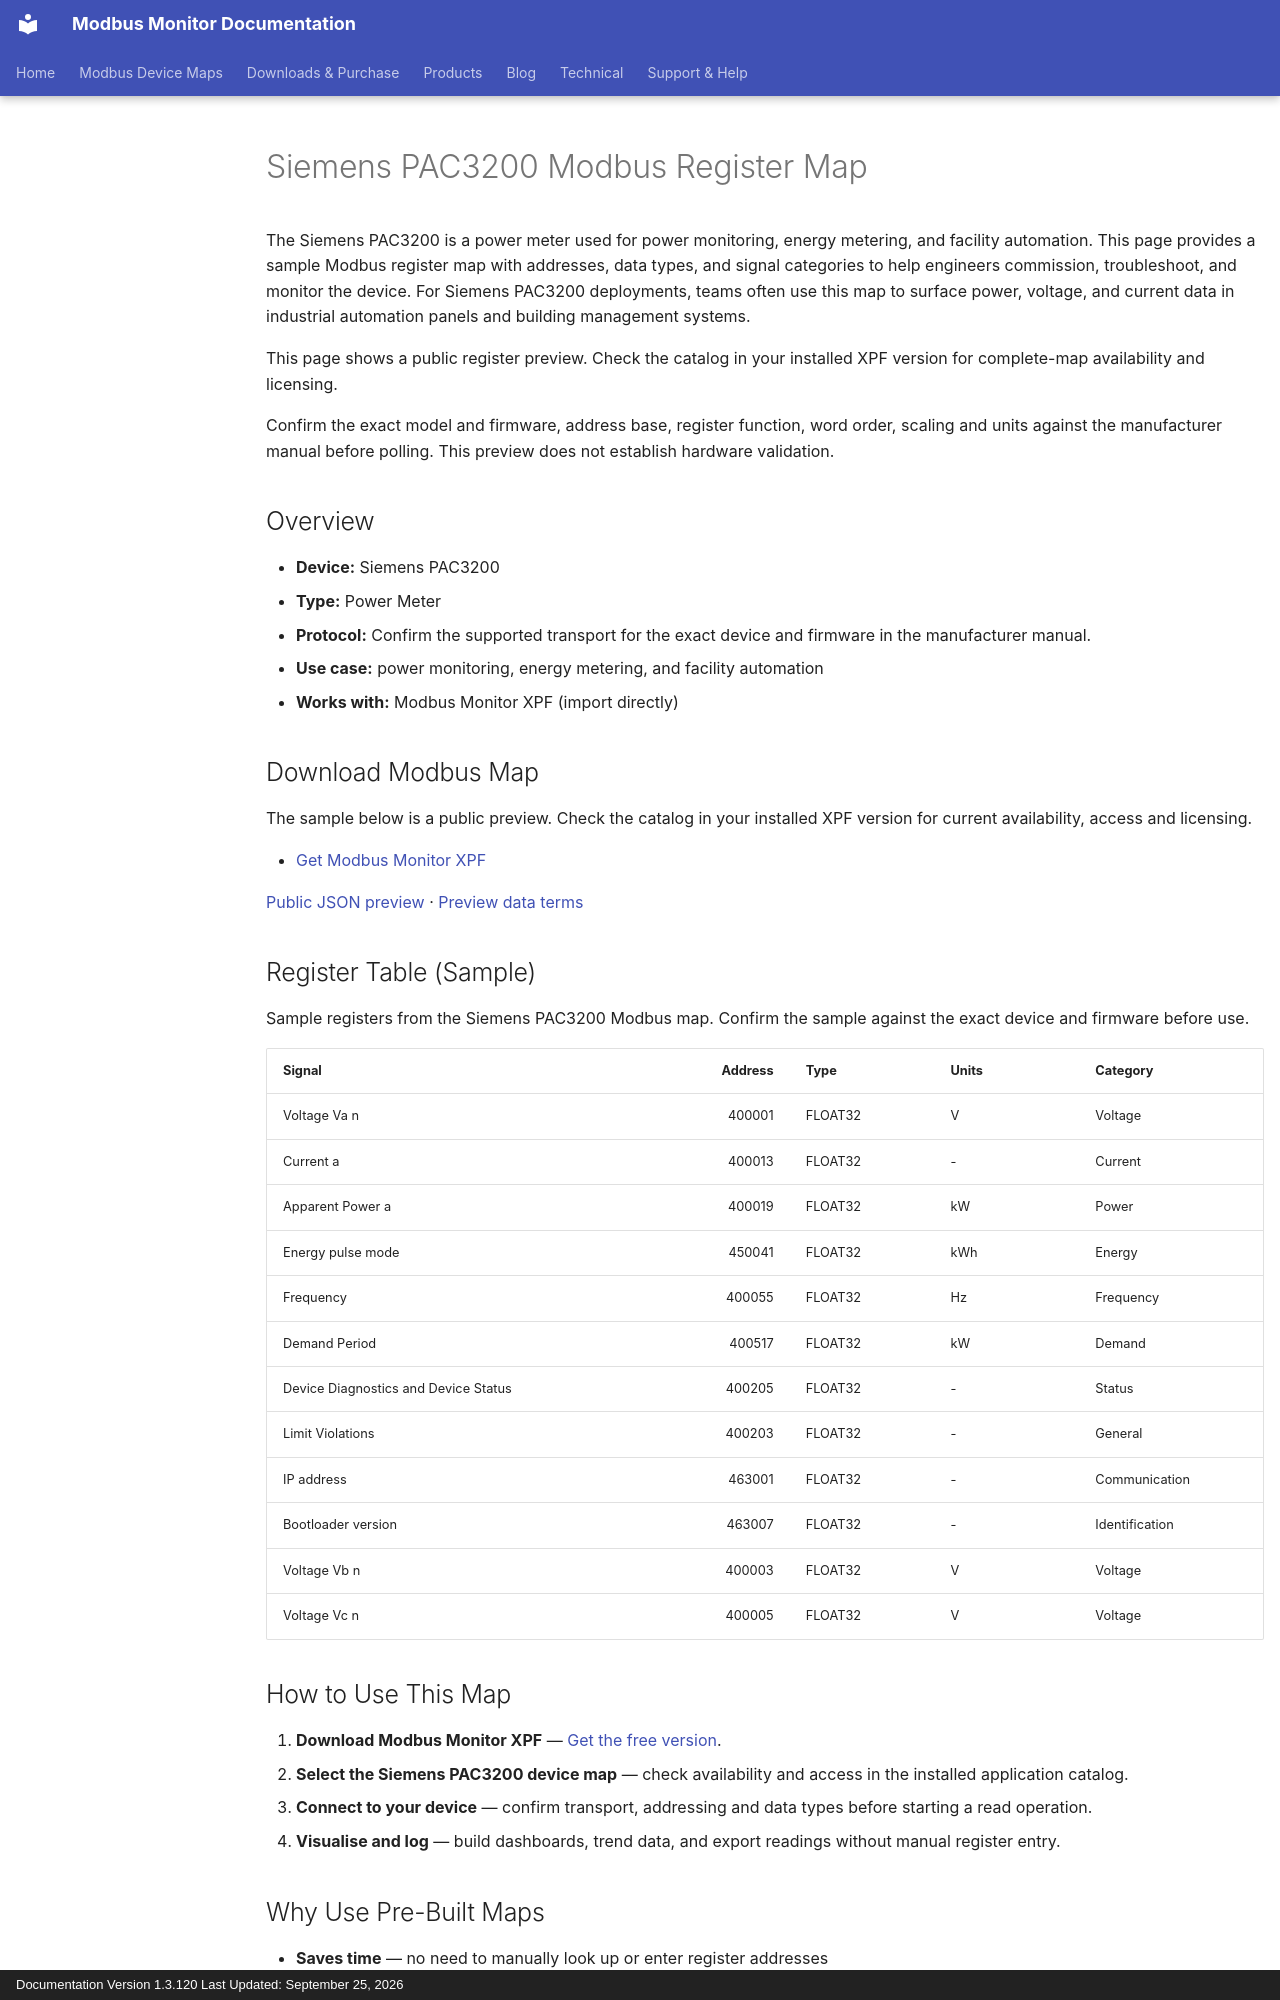

repository: Modbus-Monitor/modbus-monitor-docs · page: products/xpf/device-maps/siemens/sentron-pac-3200/index.html · generator: mkdocs · copyright: Documentation Version 1.3.120 Last Updated: September 25, 2026

---
title: Siemens PAC3200 Modbus Register Map
description: Siemens PAC3200 Modbus map and register map with sample Modbus registers, register addresses, and power meter overview for engineers. Includes sample addresses and data types for review before use with Modbus Monitor XPF.
---

# Siemens PAC3200 Modbus Register Map

The Siemens PAC3200 is a power meter used for power monitoring, energy metering, and facility automation. This page provides a sample Modbus register map with addresses, data types, and signal categories to help engineers commission, troubleshoot, and monitor the device. For Siemens PAC3200 deployments, teams often use this map to surface power, voltage, and current data in industrial automation panels and building management systems.

This page shows a public register preview. Check the catalog in your installed XPF version for complete-map availability and licensing.

Confirm the exact model and firmware, address base, register function, word order, scaling and units against the manufacturer manual before polling. This preview does not establish hardware validation.

## Overview

- **Device:** Siemens PAC3200
- **Type:** Power Meter
- **Protocol:** Confirm the supported transport for the exact device and firmware in the manufacturer manual.
- **Use case:** power monitoring, energy metering, and facility automation
- **Works with:** Modbus Monitor XPF (import directly)

## Download Modbus Map

The sample below is a public preview. Check the catalog in your installed XPF version for current availability, access and licensing.

- [Get Modbus Monitor XPF](https://www.modbusmonitor.com/download)

[Public JSON preview](https://modbus-monitor.github.io/modbus-device-maps/maps/siemens/sentron-pac-3200.json) · [Preview data terms](https://modbus-monitor.github.io/modbus-device-maps/data-license/)

## Register Table (Sample)

Sample registers from the Siemens PAC3200 Modbus map. Confirm the sample against the exact device and firmware before use.

| Signal | Address | Type | Units | Category |
|---|---:|---|---|---|
| Voltage Va n | 400001 | FLOAT32 | V | Voltage |
| Current a | 400013 | FLOAT32 | - | Current |
| Apparent Power a | 400019 | FLOAT32 | kW | Power |
| Energy pulse mode | 450041 | FLOAT32 | kWh | Energy |
| Frequency | 400055 | FLOAT32 | Hz | Frequency |
| Demand Period | 400517 | FLOAT32 | kW | Demand |
| Device Diagnostics and Device Status | 400205 | FLOAT32 | - | Status |
| Limit Violations | 400203 | FLOAT32 | - | General |
| IP address | 463001 | FLOAT32 | - | Communication |
| Bootloader version | 463007 | FLOAT32 | - | Identification |
| Voltage Vb n | 400003 | FLOAT32 | V | Voltage |
| Voltage Vc n | 400005 | FLOAT32 | V | Voltage |

## How to Use This Map

1. **Download Modbus Monitor XPF** — [Get the free version](https://www.modbusmonitor.com/download).
2. **Select the Siemens PAC3200 device map** — check availability and access in the installed application catalog.
3. **Connect to your device** — confirm transport, addressing and data types before starting a read operation.
4. **Visualise and log** — build dashboards, trend data, and export readings without manual register entry.
